Dataset: data_освещённость (GitHub, Vaibhavv526/Predicting-Illumination-from-Camera-Images). Classes: bright, dark, normal.

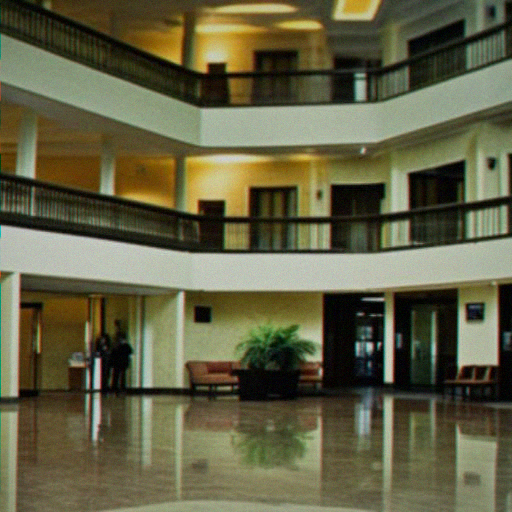
Label: normal

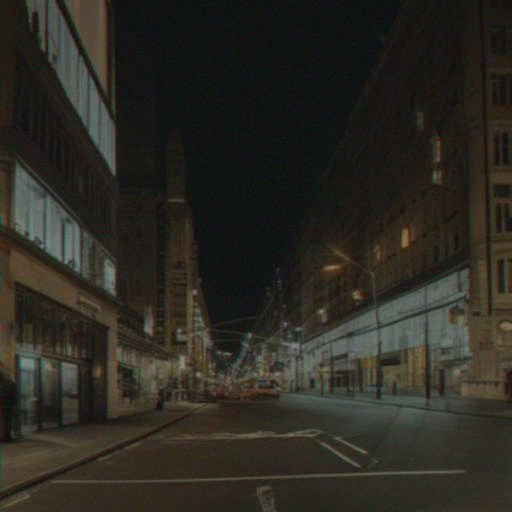
Label: normal

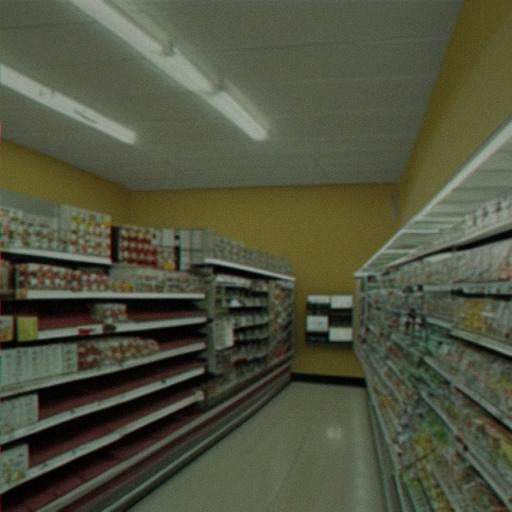
Label: bright

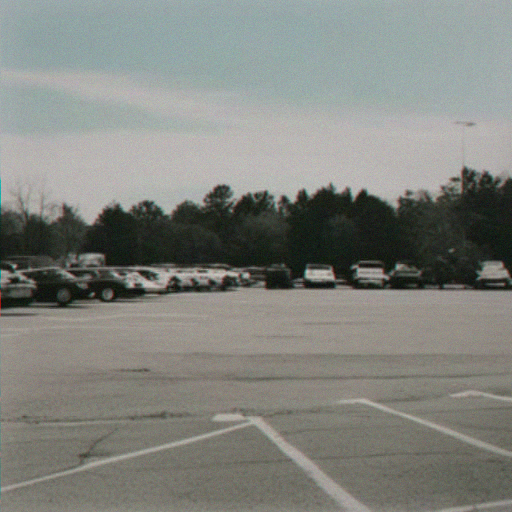
Label: bright

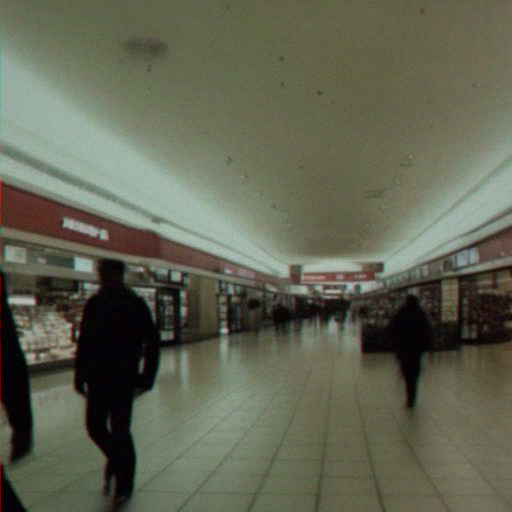
Label: dark

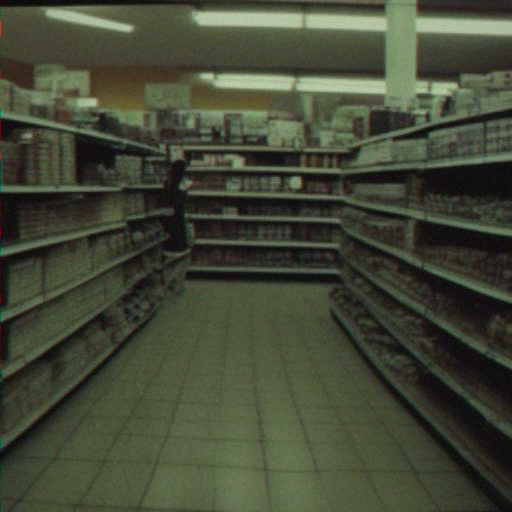
Label: dark
